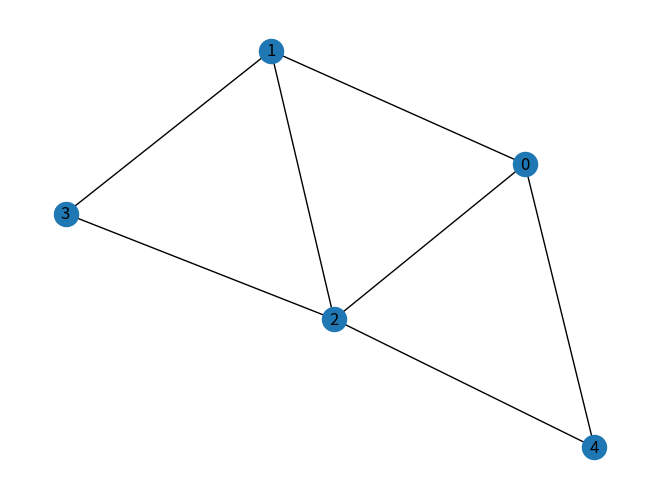

Here is the Python script that generated this plot:
#!/usr/bin/env python
# -*- coding: utf-8 -*-
__author__ = "Xavier PESSOLES"

import matplotlib.pyplot as plt
import networkx as nx


# Question 1
# ==========
# Matrices avec des listes
M=[[0,9,3,-1,7],[9,0,1,8,-1],[3,1,0,4,2],[-1,8,4,0,-1],[7,-1,2,-1,0]]

# Question 2 & 3
# ==============
def voisins(M:list, i:int) -> list:
    """
    Entrées : 
      * M(lst) : graphe
      * i : noeud considéré
    Sortie :
      * v(lst) : liste des voisins
    """
    v = []
    # On cherche les voisins sur une ligne 
    # (on pourrait le faire sur une colonne)
    for j in range(len(M[i])):
        if M[i][j]>0:
            v.append(j)
    return v

# Question 3
# ===========
def arretes(G:list)->list:
    """
    Renvoie la liste des arêtes sous forme de tuples.
    """
    # Il suffit de travailler sur le triangle supérieur
    nb_l = len(G)
    nb_c = len(G[0])
    edges = []
    for i in range(0,nb_l):
        for j in range (i+1,nb_c):
            if G[i][j] >0 :
                edges.append((i,j))
    return edges
            
# Question 4
# ===========
def plot_graphe(G):
    edges = arretes(G)
    Gx = nx.Graph()
    Gx.add_edges_from(edges)
    nx.draw(Gx,with_labels = True)
    plt.show()
plot_graphe(M)
    
# print(voisins(M,0))
# print(voisins(M,1))
# print(voisins(M,2))
# print(voisins(M,3))
# print(voisins(M,4))

# Question 4
# ==========
def degre(M,i):
    """
    Entrées : 
      * M(lst) : graphe
      * i : noeud considéré
    Sortie :
      * (int) : nomnbre de voisins
    """
    return len(voisins(M,i))

# Question 5
# ==========

def longueur(M,chemin):
    l = 0
    for i in range(len(chemin)-1):
        if M[chemin[i]][chemin[i+1]]<0:
            return -1
        else :
            l=l+M[chemin[i]][chemin[i+1]]
    return l
    
chemin = [1,2,3,1,4]
print(longueur(M,chemin))
        
chemin = [0,4,2,1,0]
print(longueur(M,chemin))
